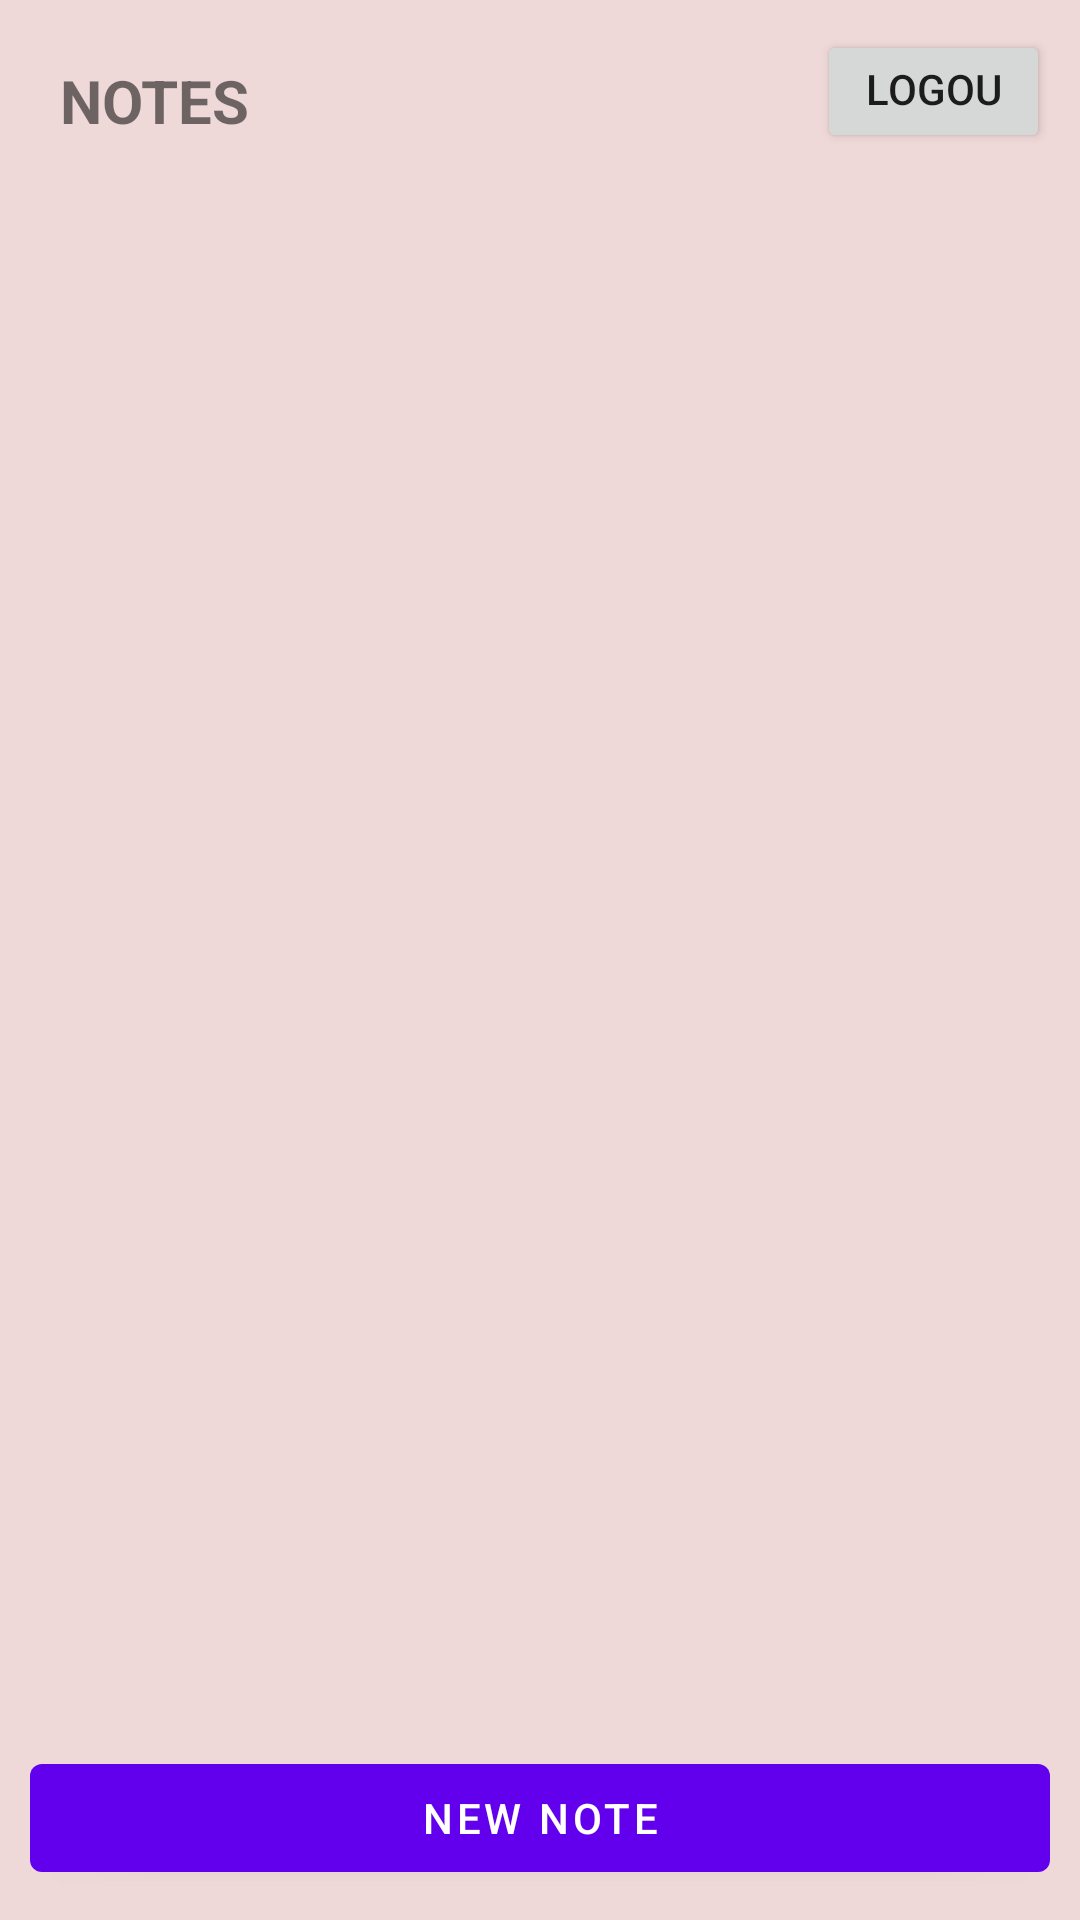

Produce the Android XML layout that renders to this screen, including the resource entries it uses.
<!-- AndroidManifest.xml: application theme Theme.Songpad -->
<!-- res/layout/activity_main.xml -->
<?xml version="1.0" encoding="utf-8"?>
<RelativeLayout xmlns:android="http://schemas.android.com/apk/res/android"
    xmlns:app="http://schemas.android.com/apk/res-auto"
    xmlns:tools="http://schemas.android.com/tools"
    android:layout_width="match_parent"
    android:layout_height="match_parent"
    android:padding="10dp"
    android:background="#EFD8D8"
    tools:context=".pages">

    <TextView
        android:id="@+id/notesTitle"
        android:layout_width="wrap_content"
        android:layout_height="wrap_content"
        android:padding="10dp"
        android:text="NOTES"
        android:textSize="20dp"
        android:textStyle="bold" />

    <androidx.recyclerview.widget.RecyclerView
        android:id="@+id/recyclerViewNotes"
        android:layout_width="match_parent"
        android:layout_height="match_parent"
        android:layout_above="@+id/addNoteBTN"
        android:layout_below="@+id/notesTitle" />
    <com.google.android.material.button.MaterialButton
        android:layout_width="match_parent"
        android:layout_height="wrap_content"
        android:text="New Note"
        android:id="@+id/addNoteBTN"
        android:layout_alignParentBottom="true"
        />

    <Button
        android:id="@+id/logout"
        android:layout_width="124dp"
        android:layout_height="wrap_content"
        android:layout_above="@+id/recyclerViewNotes"
        android:layout_marginStart="179dp"
        android:layout_marginBottom="6dp"
        android:layout_toEndOf="@+id/notesTitle"
        android:minHeight="48dp"
        android:text="@string/logout"
        />

</RelativeLayout>
<!-- resources referenced by this layout -->
<resources>
  <string name="logout">Logout</string>
  <style name="Theme.Songpad" parent="Theme.MaterialComponents.DayNight.NoActionBar">
          
          <item name="colorPrimary">@color/purple_500</item>
          <item name="colorPrimaryVariant">@color/purple_700</item>
          <item name="colorOnPrimary">@color/white</item>
          
          <item name="colorSecondary">@color/teal_200</item>
          <item name="colorSecondaryVariant">@color/teal_700</item>
          <item name="colorOnSecondary">@color/black</item>
          
          <item name="android:statusBarColor" tools:targetApi="l">?attr/colorPrimaryVariant</item>
          
      </style>
  <!-- not gathered from this repository: default colours our renderer supplied (Android Studio template values) -->
  <color name="purple_500">#FF6200EE</color>
  <color name="purple_700">#FF3700B3</color>
  <color name="teal_200">#FF03DAC5</color>
  <color name="teal_700">#FF018786</color>
  <color name="black">#FF000000</color>
  <color name="white">#FFFFFFFF</color>
</resources>
